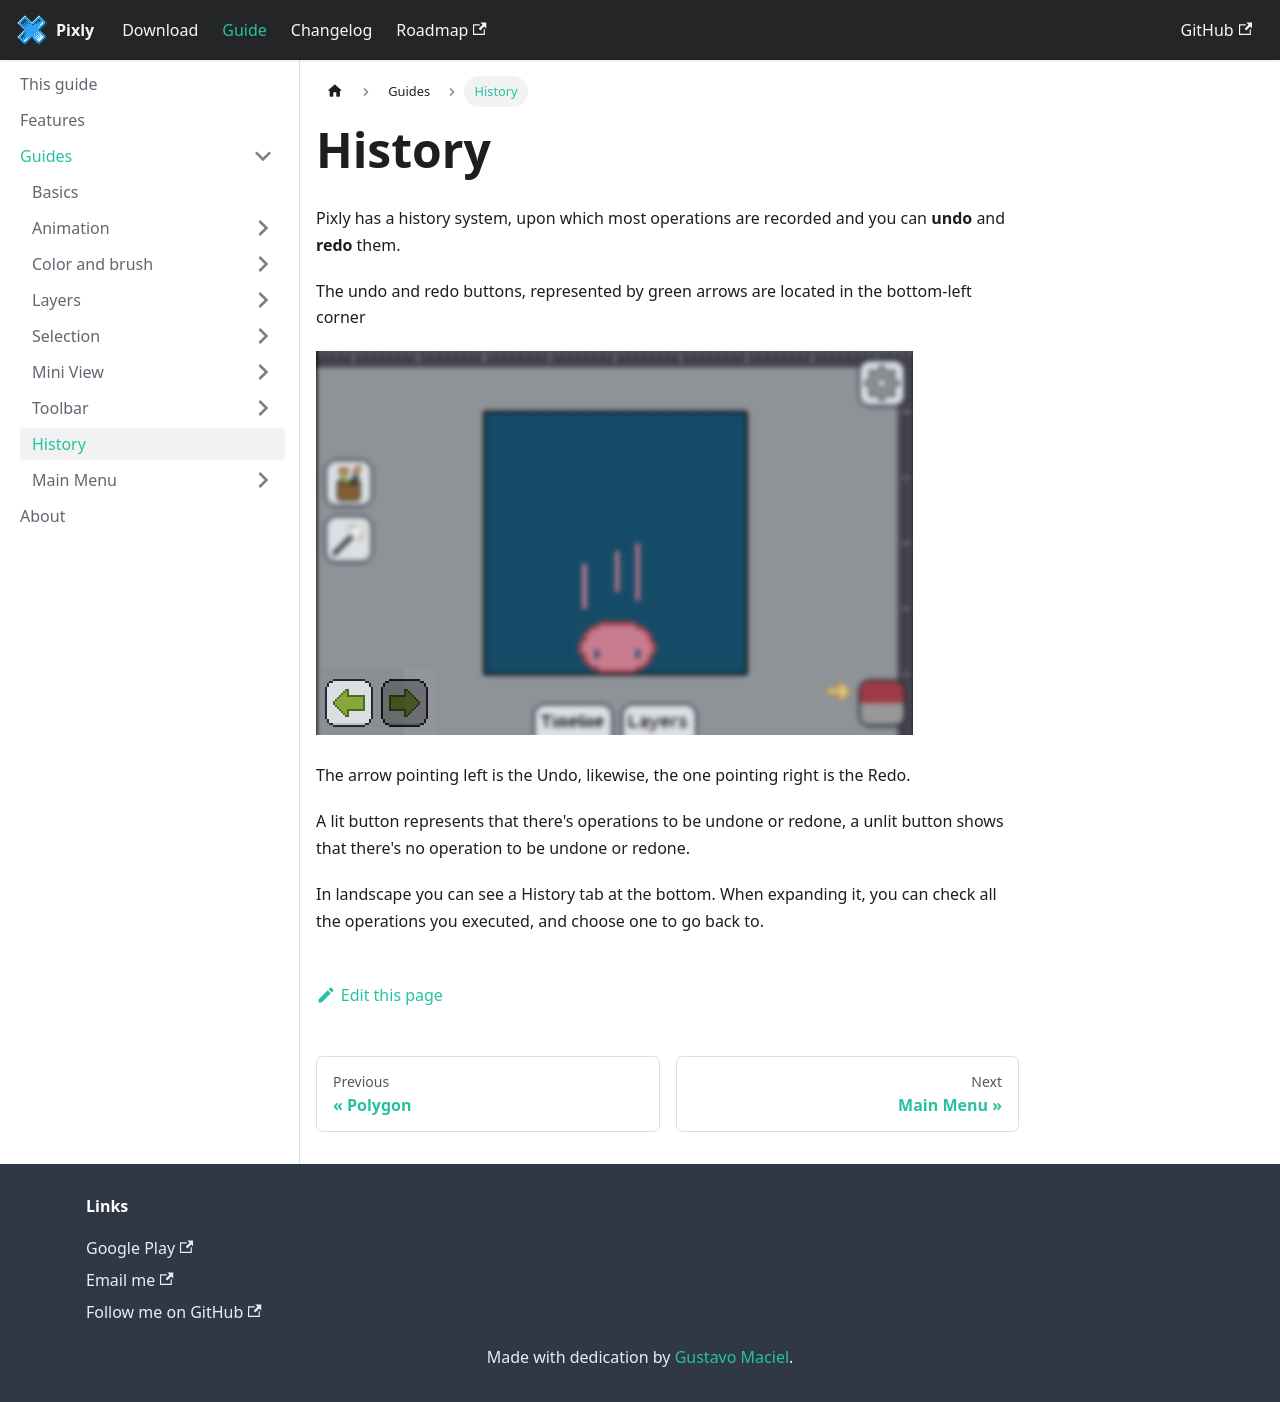

repository: tavomaciel/pixly-docs · page: docs/guides/history.html · generator: docusaurus

---
sidebar_position: 9
title: History
---
Pixly has a history system, upon which most operations are recorded and you can **undo** and **redo** them.

The undo and redo buttons, represented by green arrows are located in the bottom-left corner

![Undo Redo buttons](./undo-redo.png)

The arrow pointing left is the Undo, likewise, the one pointing right is the Redo.

A lit button represents that there's operations to be undone or redone, a unlit button shows that there's no operation to be undone or redone.

In landscape you can see a History tab at the bottom. When expanding it, you can check all the operations you executed, and choose one to go back to.
